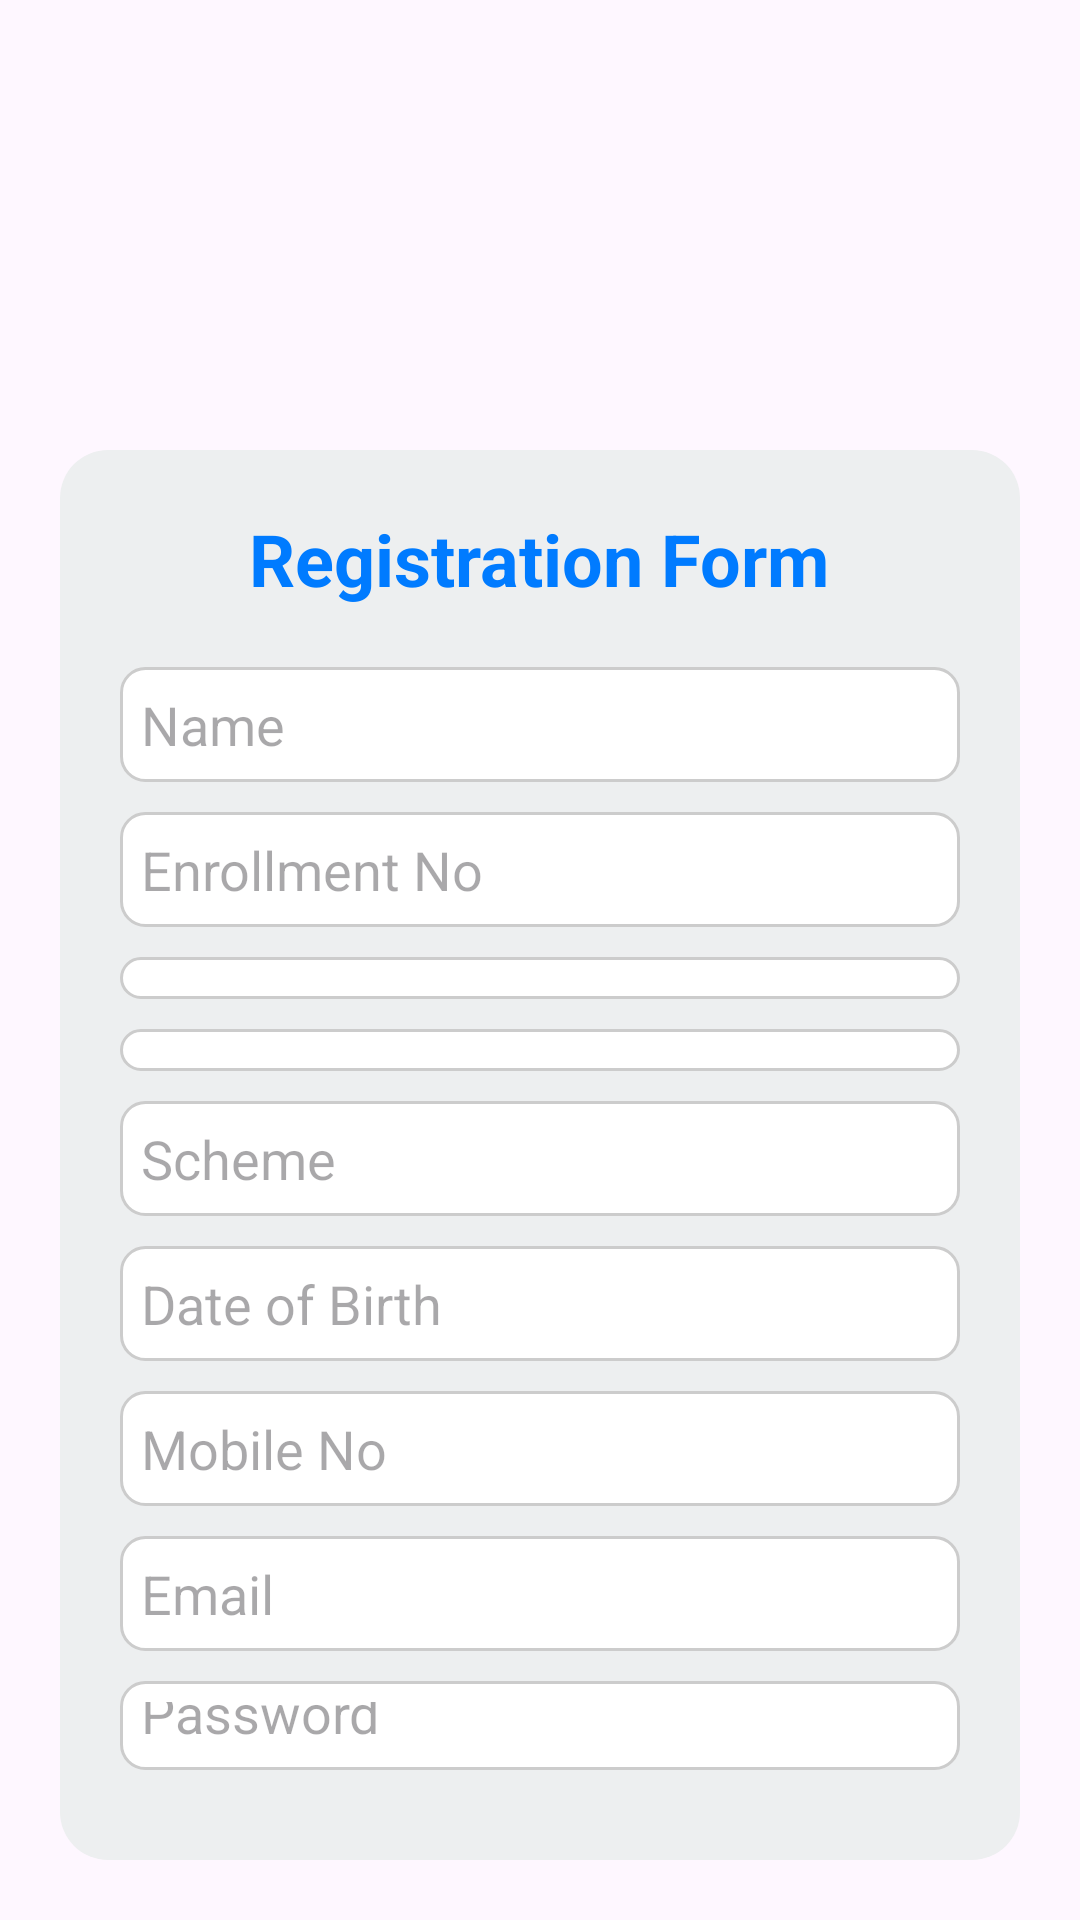

The Android layout XML behind this screen, and the referenced resources:
<!-- AndroidManifest.xml: application theme Theme.GpGondia -->
<!-- res/layout/activity_registerform.xml -->
<?xml version="1.0" encoding="utf-8"?>
<LinearLayout xmlns:android="http://schemas.android.com/apk/res/android"
    android:layout_width="match_parent"
    android:layout_height="match_parent"
    android:orientation="vertical"
    android:padding="20dp"
    android:background="@drawable/backgraund4">

    <LinearLayout
        android:layout_width="match_parent"
        android:layout_height="wrap_content"
        android:background="@drawable/rounded_white_bg"
        android:orientation="vertical"
        android:padding="20dp"
        android:layout_marginTop="130dp">

        <TextView
            android:layout_width="wrap_content"
            android:layout_height="wrap_content"
            android:layout_gravity="center"
            android:layout_marginBottom="20dp"
            android:text="Registration Form"
            android:textColor="#007BFF"
            android:textSize="24dp"
            android:textStyle="bold" />

        <EditText
            android:id="@+id/name"
            android:layout_width="match_parent"
            android:layout_height="wrap_content"
            android:layout_marginBottom="10dp"
            android:background="@drawable/edit_text_bg"
            android:hint="Name"
            android:padding="7dp" />

        <EditText
            android:id="@+id/enrollment"
            android:layout_width="match_parent"
            android:layout_height="wrap_content"
            android:layout_marginBottom="10dp"
            android:background="@drawable/edit_text_bg"
            android:hint="Enrollment No"
            android:padding="7dp" />

        <Spinner
            android:id="@+id/branch"
            android:layout_width="match_parent"
            android:layout_height="wrap_content"
            android:layout_marginBottom="10dp"
            android:background="@drawable/edit_text_bg"
            android:padding="7dp" />

        <Spinner
            android:id="@+id/year"
            android:layout_width="match_parent"
            android:layout_height="wrap_content"
            android:layout_marginBottom="10dp"
            android:background="@drawable/edit_text_bg"
            android:padding="7dp" />

        <EditText
            android:id="@+id/scheme"
            android:layout_width="match_parent"
            android:layout_height="wrap_content"
            android:layout_marginBottom="10dp"
            android:background="@drawable/edit_text_bg"
            android:hint="Scheme"
            android:padding="7dp" />

        <EditText
            android:id="@+id/dob"
            android:layout_width="match_parent"
            android:layout_height="wrap_content"
            android:layout_marginBottom="10dp"
            android:background="@drawable/edit_text_bg"
            android:hint="Date of Birth"
            android:padding="7dp" />

        <EditText
            android:id="@+id/mobile"
            android:layout_width="match_parent"
            android:layout_height="wrap_content"
            android:layout_marginBottom="10dp"
            android:background="@drawable/edit_text_bg"
            android:hint="Mobile No"
            android:inputType="phone"
            android:padding="7dp" />

        <EditText
            android:id="@+id/email"
            android:layout_width="match_parent"
            android:layout_height="wrap_content"
            android:layout_marginBottom="10dp"
            android:background="@drawable/edit_text_bg"
            android:hint="Email"
            android:inputType="textEmailAddress"
            android:padding="7dp" />

        <EditText
            android:id="@+id/password"
            android:layout_width="match_parent"
            android:layout_height="wrap_content"
            android:layout_marginBottom="10dp"
            android:background="@drawable/edit_text_bg"
            android:hint="Password"
            android:inputType="textPassword"
            android:padding="7dp" />

        <EditText
            android:id="@+id/repassword"
            android:layout_width="match_parent"
            android:layout_height="wrap_content"
            android:layout_marginBottom="20dp"
            android:background="@drawable/edit_text_bg"
            android:hint="Re-enter Password"
            android:inputType="textPassword"
            android:padding="7dp" />

        <Button
            android:id="@+id/registerButton"
            android:layout_width="match_parent"
            android:layout_height="wrap_content"
            android:background="@drawable/button_bg"
            android:padding="12dp"
            android:text="Register"
            android:textColor="@android:color/white" />

    </LinearLayout>

</LinearLayout>
<!-- resources referenced by this layout -->
<resources>
  <!-- drawable button_bg (drawable) -->
  <shape xmlns:android="http://schemas.android.com/apk/res/android"
      android:shape="rectangle">
      <solid android:color="#673AB7" />  <corners android:radius="8dp" />
  </shape>
  <!-- drawable edit_text_bg (drawable) -->
  <shape xmlns:android="http://schemas.android.com/apk/res/android"
      android:shape="rectangle">
      <solid android:color="@android:color/white" />
      <stroke android:color="#CCCCCC" android:width="1dp" />
      <corners android:radius="8dp" />
  </shape>
  <!-- drawable rounded_white_bg (drawable) -->
  <shape xmlns:android="http://schemas.android.com/apk/res/android"
      android:shape="rectangle">
      <solid android:color="#edeff0" />
      <corners android:radius="16dp" />
  </shape>
  <style name="Theme.GpGondia" parent="Base.Theme.GpGondia" />
  <style name="Base.Theme.GpGondia" parent="Theme.Material3.DayNight.NoActionBar">
          
          
      </style>
</resources>
